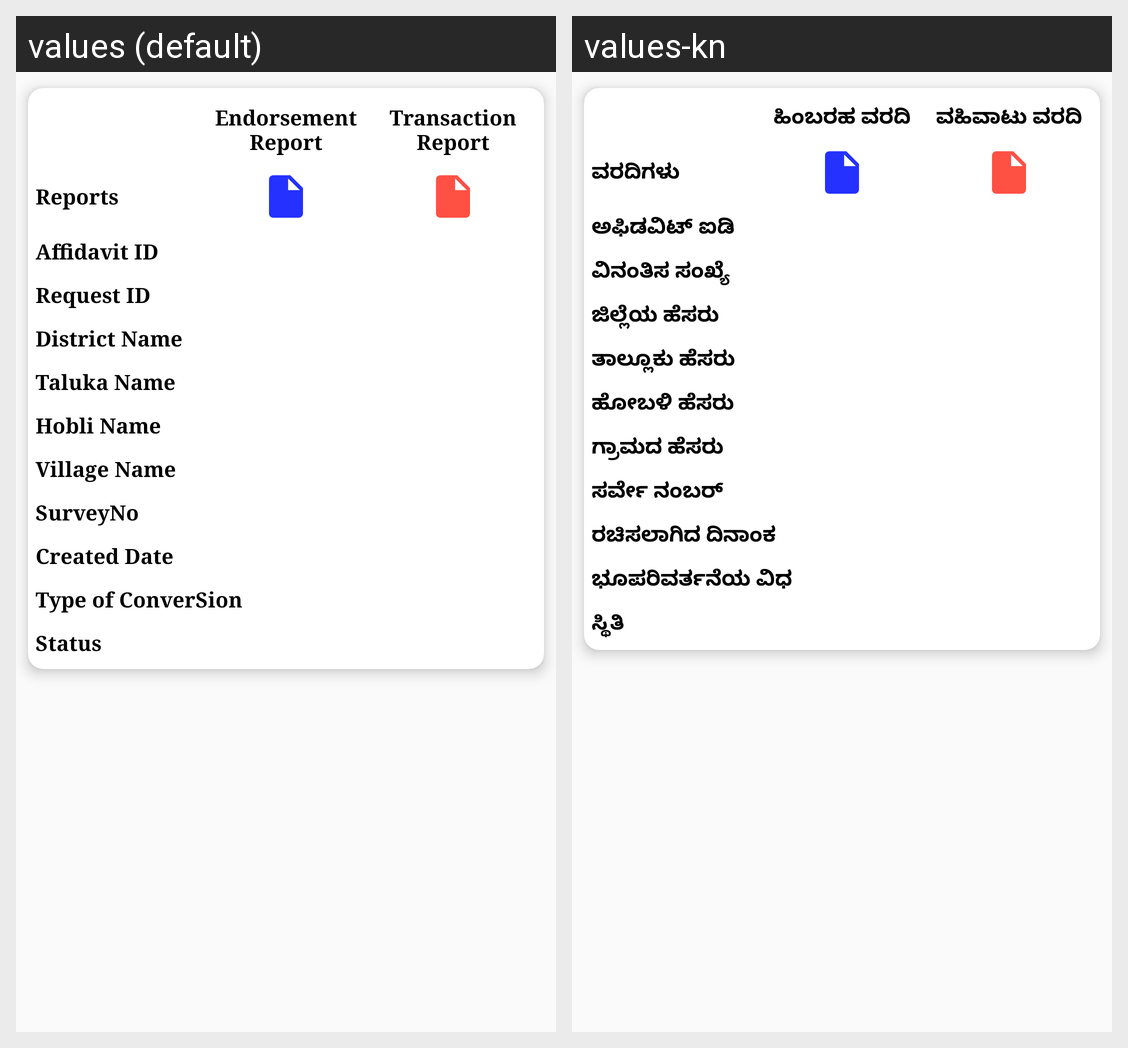

Locale-by-locale string values for the Android screen shown in this grid:
Android screen res/layout/land_conversion_based_on_affidavit_userid.xml rendered under 2 locales, left to right: values (default), values-kn. Device: Nexus 5 (rendered at 1080×1920; each locale shown at half size, 540×960, under a caption strip naming it); theme AppTheme.NoActionBar.
Strings drawn on this screen, with the default value and each locale's value (text and hints the layout hard-codes, and strings that could not be matched under every locale, appear in the picture but are not listed):

endorsement_report
  values: Endorsement Report
  values-kn: ಹಿಂಬರಹ ವರದಿ

transaction_report
  values: Transaction Report
  values-kn: ವಹಿವಾಟು ವರದಿ

reports_column
  values: Reports
  values-kn: ವರದಿಗಳು

affidavit_id
  values: Affidavit ID
  values-kn: ಅಫಿಡವಿಟ್ ಐಡಿ

req_id
  values: Request ID
  values-kn: ವಿನಂತಿಸ ಸಂಖ್ಯೆ

dist_name
  values: District Name
  values-kn: ಜಿಲ್ಲೆಯ ಹೆಸರು

taluka_name_one
  values: Taluka Name
  values-kn: ತಾಲ್ಲೂಕು ಹೆಸರು

hobli_name
  values: Hobli Name
  values-kn: ಹೋಬಳಿ ಹೆಸರು

village_name
  values: Village Name
  values-kn: ಗ್ರಾಮದ ಹೆಸರು

survey_no
  values: SurveyNo
  values-kn: ಸರ್ವೇ ನಂಬರ್

created_date
  values: Created Date
  values-kn: ರಚಿಸಲಾಗಿದ ದಿನಾಂಕ

type_of_conversion
  values: Type of ConverSion
  values-kn: ಭೂಪರಿವರ್ತನೆಯ ವಿಧ

status_column
  values: Status
  values-kn: ಸ್ಥಿತಿ
